Run: headless pygame with SDL's dummy video driver; simulated clock (each Clock.tick advances the game by its frame time, no real sleeping); random seed 0; keys injected as events and as key.get_pressed() state; no mouse input.
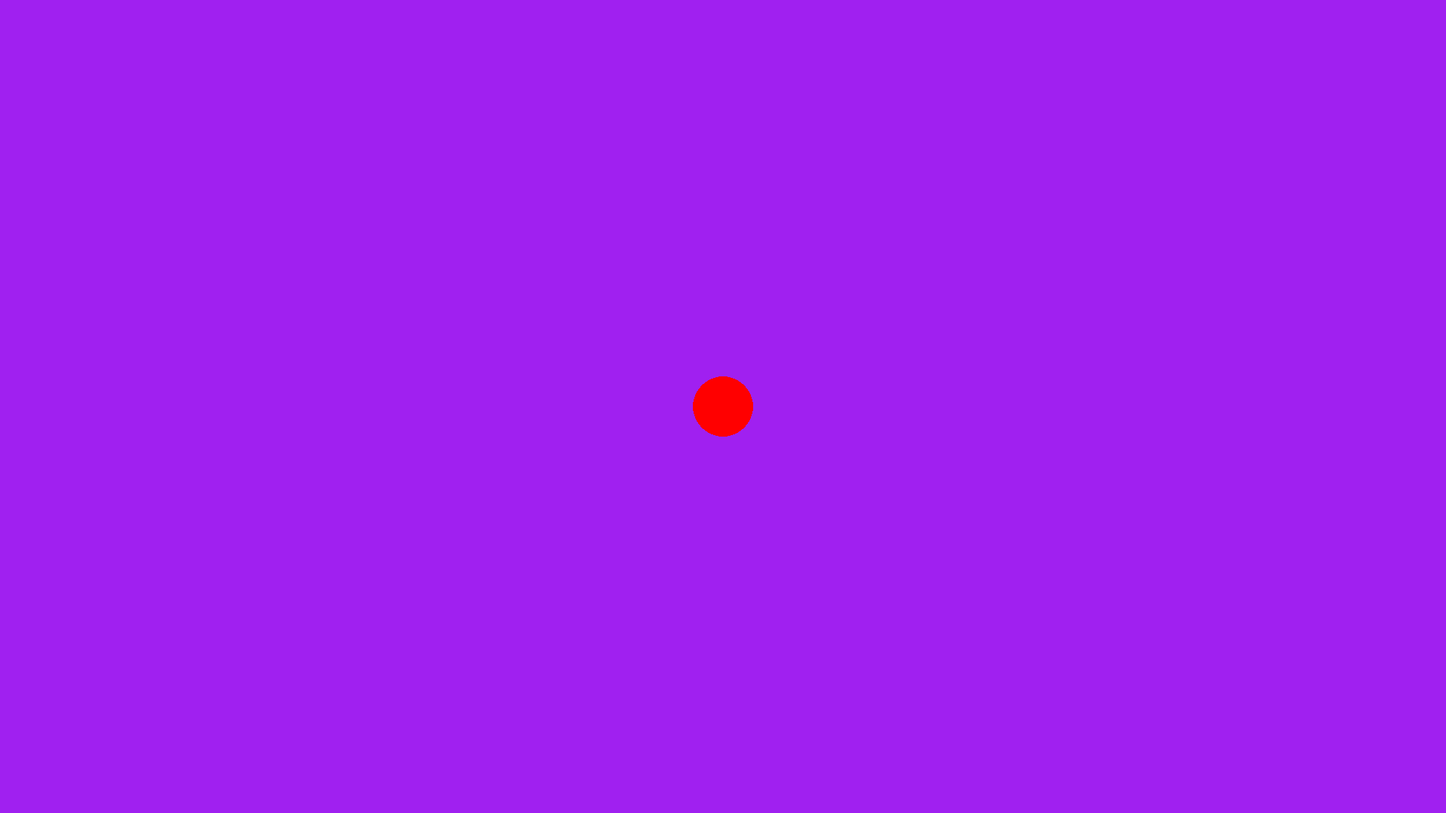
Frame 1 of 4 · flips 1–60 · no input
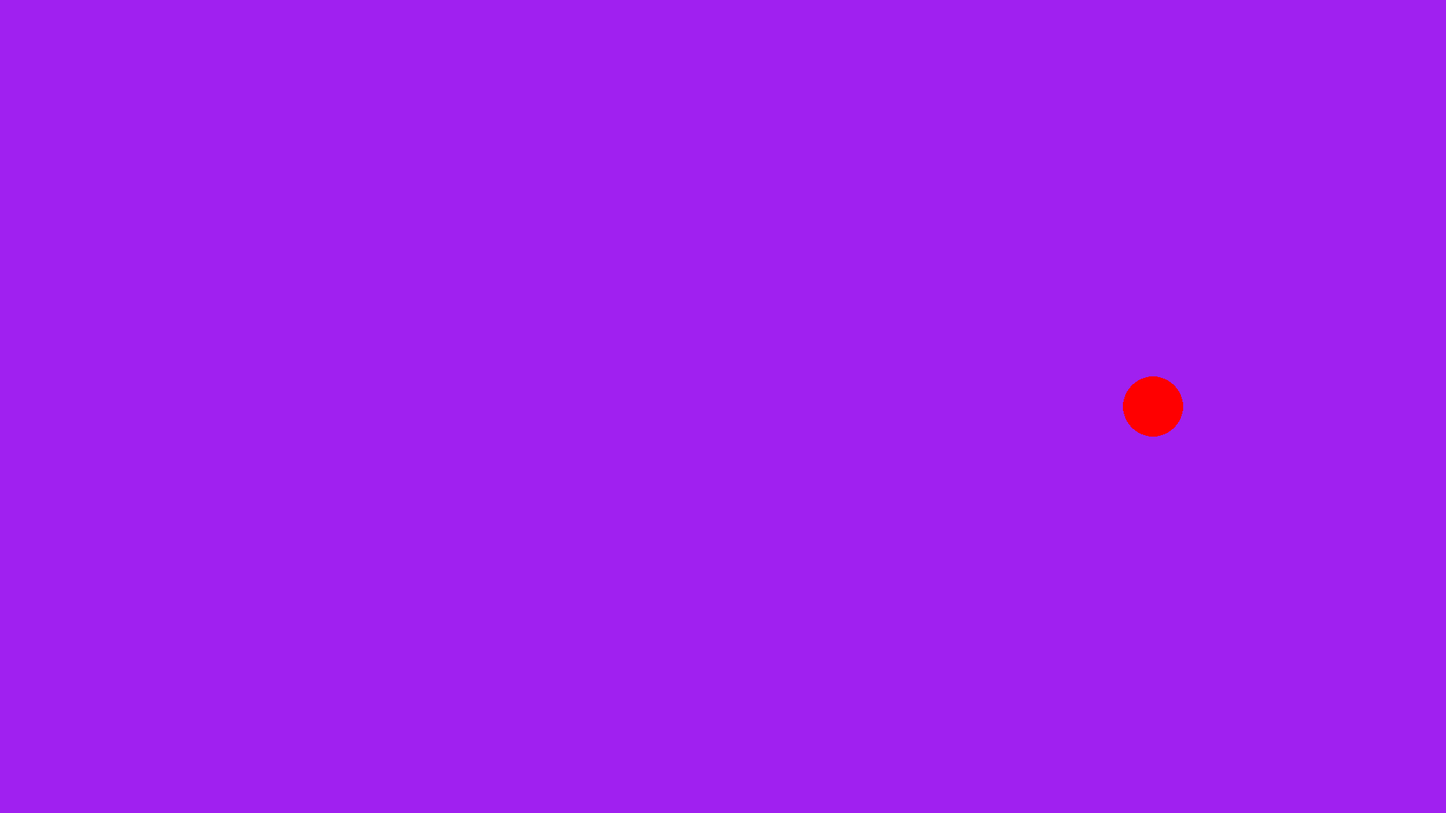
Frame 2 of 4 · flips 61–180 · tapped SPACE, RETURN · held RIGHT (→), D
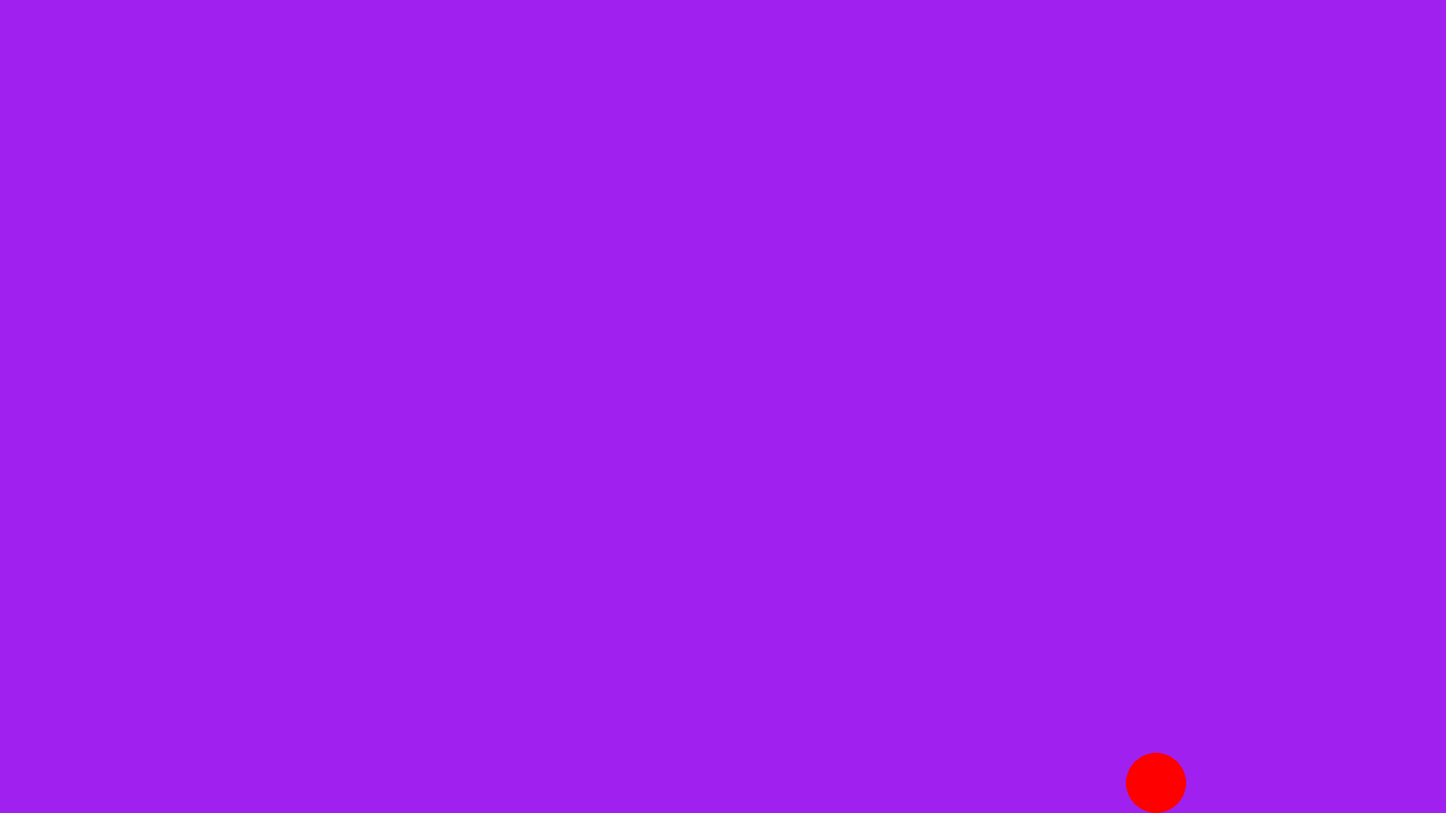
Frame 3 of 4 · flips 181–300 · held DOWN (↓), S
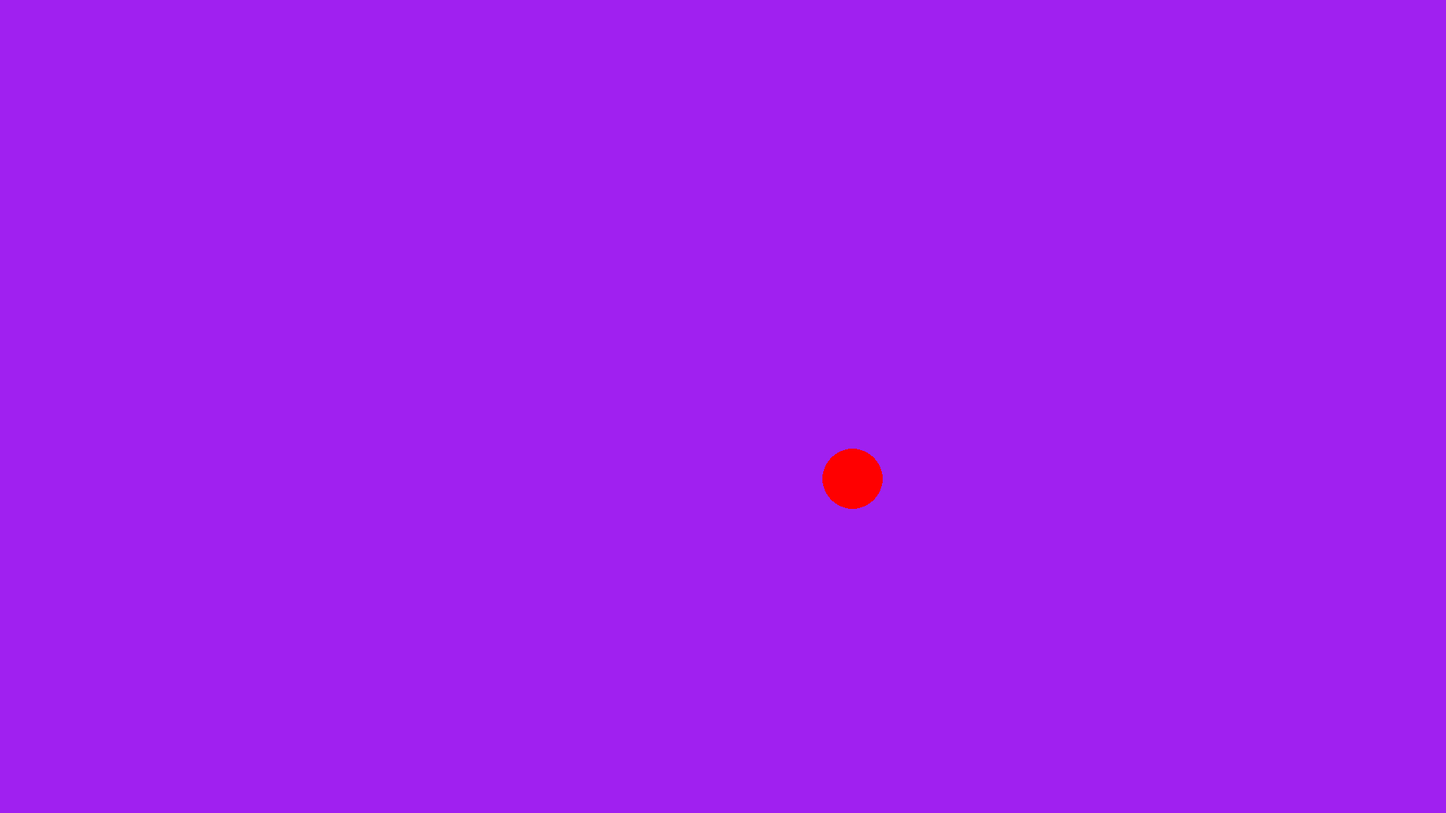
Frame 4 of 4 · flips 301–420 · held LEFT (←), A, UP (↑), W

The pygame program that drew these frames:

# Example file showing a circle moving on screen
import pygame

# pygame setup
pygame.init()
screen = pygame.display.set_mode((1920, 1080))
clock = pygame.time.Clock()
running = True
dt = 0

player_pos = pygame.Vector2(screen.get_width() / 2, screen.get_height() / 2)
TAMANO_JUGADOR = 40
VELOCIDAD = 300
ATAQUE_RADIO = 25
# Direccion en la que el jugador "mira" (por defecto hacia la derecha)
mirando_dir = pygame.Vector2(1, 0)

while running:
    # poll for events
    # pygame.QUIT event means the user clicked X to close your window
    for event in pygame.event.get():
        if event.type == pygame.QUIT:
            running = False

    # fill the screen with a color to wipe away anything from last frame
    screen.fill("purple")

    pygame.draw.circle(screen, "red", player_pos, TAMANO_JUGADOR)

    keys = pygame.key.get_pressed()
    move_dir = pygame.Vector2(0, 0)
    if keys[pygame.K_w]:
        move_dir.y -= 1
    if keys[pygame.K_s]:
        move_dir.y += 1
    if keys[pygame.K_a]:
        move_dir.x -= 1
    if keys[pygame.K_d]:
        move_dir.x += 1

    if move_dir.length_squared() > 0:
        move_dir = move_dir.normalize()
        player_pos += move_dir * VELOCIDAD * dt
        mirando_dir = move_dir

    # Que el jugador no se salga de la pantalla
    player_pos.x = max(TAMANO_JUGADOR, min(screen.get_width() - TAMANO_JUGADOR, player_pos.x))
    player_pos.y = max(TAMANO_JUGADOR, min(screen.get_height() - TAMANO_JUGADOR, player_pos.y))

    #Al pulsar espacio, el jugador ataca (ahora se muestra el hitbox solo)
    if keys[pygame.K_SPACE]:
        # Hitbox del ataque hacia la direccion en la que mira
        ataque_pos = player_pos + mirando_dir * (TAMANO_JUGADOR + ATAQUE_RADIO)
        pygame.draw.circle(screen, "yellow", ataque_pos, ATAQUE_RADIO, 5)

    # flip() the display to put your work on screen
    pygame.display.flip()

    # limits FPS to 60
    # dt is delta time in seconds since last frame, used for framerate-
    # independent physics.
    dt = clock.tick(60) / 1000

pygame.quit()
